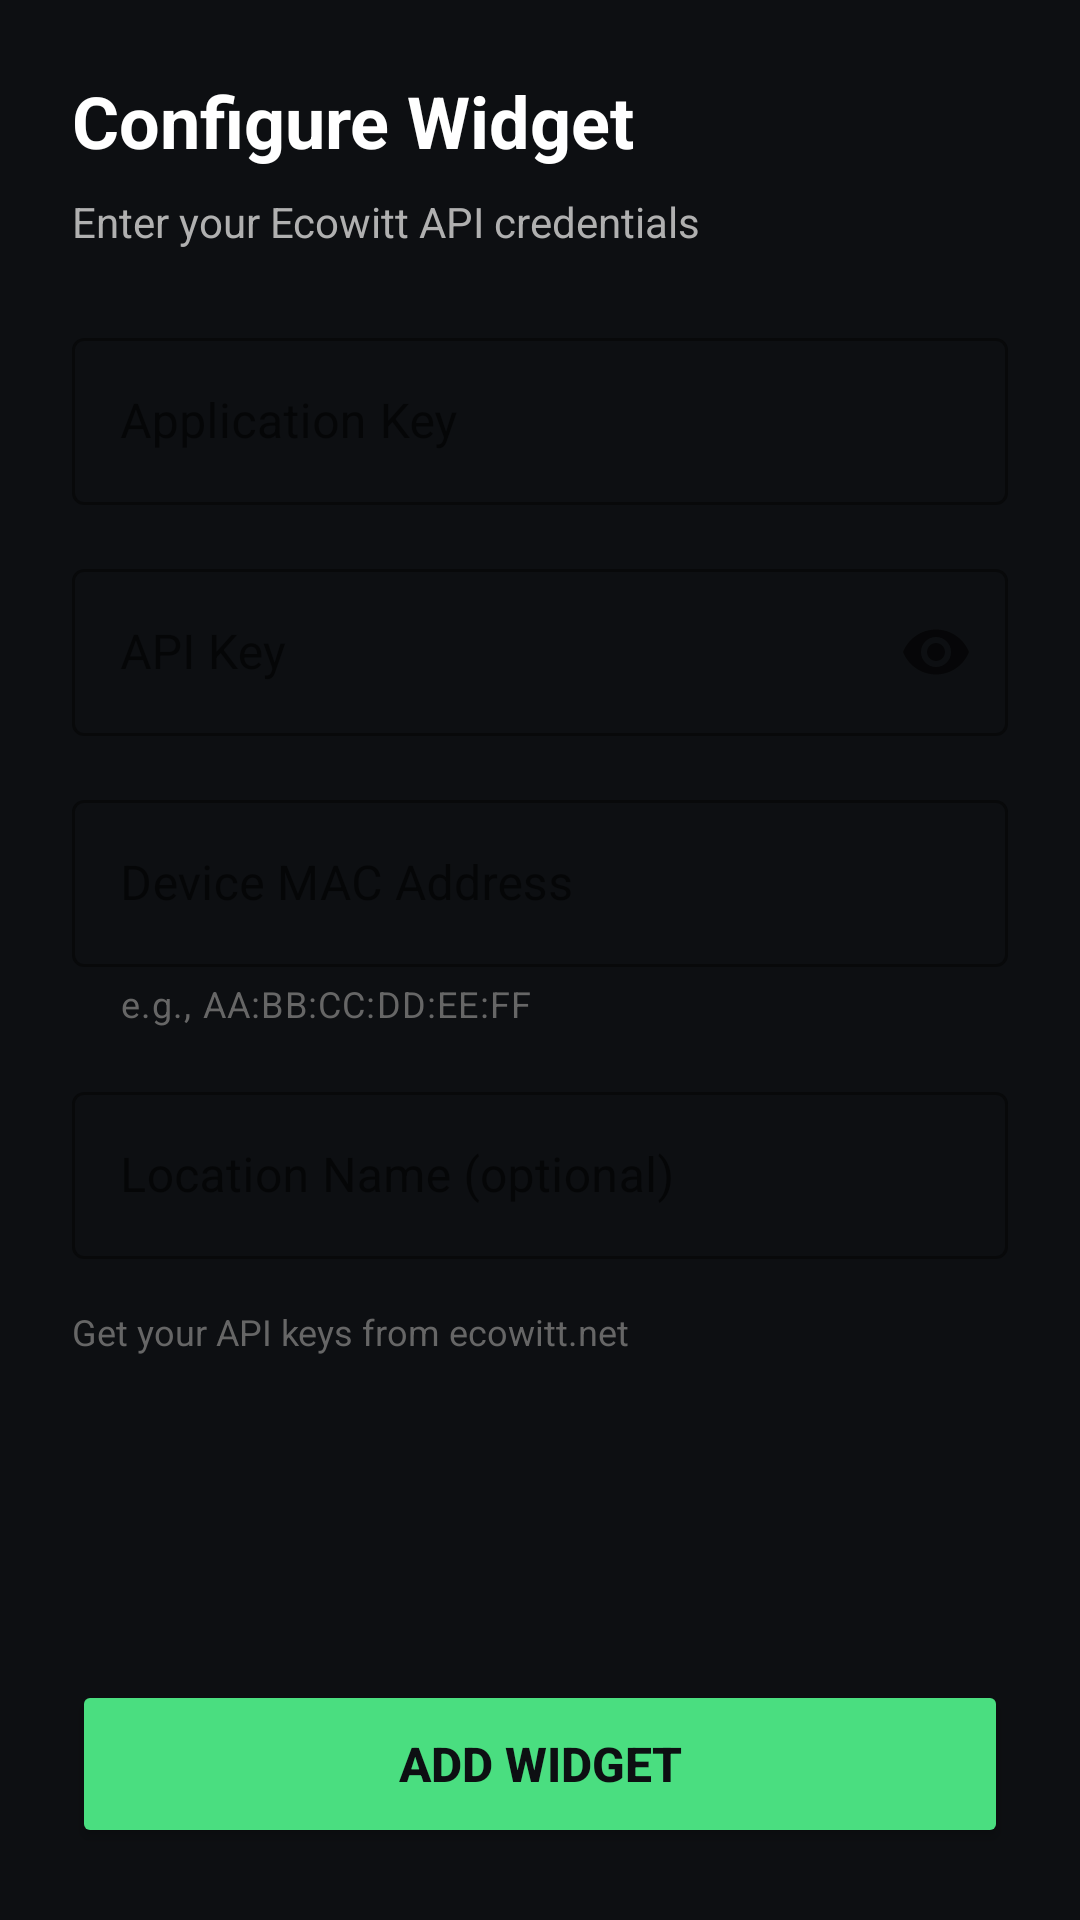

Write the Android layout XML for this screen, with the resource values it uses.
<!-- AndroidManifest.xml: application theme Theme.WindWidget -->
<!-- res/layout/activity_configure.xml -->
<?xml version="1.0" encoding="utf-8"?>
<ScrollView xmlns:android="http://schemas.android.com/apk/res/android"
    xmlns:app="http://schemas.android.com/apk/res-auto"
    android:layout_width="match_parent"
    android:layout_height="match_parent"
    android:background="#0D0F12"
    android:fillViewport="true">

    <LinearLayout
        android:layout_width="match_parent"
        android:layout_height="wrap_content"
        android:orientation="vertical"
        android:padding="24dp">

        <TextView
            android:layout_width="wrap_content"
            android:layout_height="wrap_content"
            android:text="Configure Widget"
            android:textColor="#FFFFFF"
            android:textSize="24sp"
            android:textStyle="bold" />

        <TextView
            android:layout_width="wrap_content"
            android:layout_height="wrap_content"
            android:layout_marginTop="8dp"
            android:text="Enter your Ecowitt API credentials"
            android:textColor="#B0B0B0"
            android:textSize="14sp" />

        
        <com.google.android.material.textfield.TextInputLayout
            android:layout_width="match_parent"
            android:layout_height="wrap_content"
            android:layout_marginTop="24dp"
            android:hint="Application Key"
            app:hintTextColor="#B0B0B0"
            app:boxStrokeColor="#4ADE80"
            style="@style/Widget.MaterialComponents.TextInputLayout.OutlinedBox">

            <com.google.android.material.textfield.TextInputEditText
                android:id="@+id/appKeyInput"
                android:layout_width="match_parent"
                android:layout_height="wrap_content"
                android:textColor="#FFFFFF"
                android:inputType="text" />

        </com.google.android.material.textfield.TextInputLayout>

        
        <com.google.android.material.textfield.TextInputLayout
            android:layout_width="match_parent"
            android:layout_height="wrap_content"
            android:layout_marginTop="16dp"
            android:hint="API Key"
            app:hintTextColor="#B0B0B0"
            app:boxStrokeColor="#4ADE80"
            app:endIconMode="password_toggle"
            style="@style/Widget.MaterialComponents.TextInputLayout.OutlinedBox">

            <com.google.android.material.textfield.TextInputEditText
                android:id="@+id/apiKeyInput"
                android:layout_width="match_parent"
                android:layout_height="wrap_content"
                android:textColor="#FFFFFF"
                android:inputType="textPassword" />

        </com.google.android.material.textfield.TextInputLayout>

        
        <com.google.android.material.textfield.TextInputLayout
            android:layout_width="match_parent"
            android:layout_height="wrap_content"
            android:layout_marginTop="16dp"
            android:hint="Device MAC Address"
            app:hintTextColor="#B0B0B0"
            app:boxStrokeColor="#4ADE80"
            app:helperText="e.g., AA:BB:CC:DD:EE:FF"
            app:helperTextTextColor="#666666"
            style="@style/Widget.MaterialComponents.TextInputLayout.OutlinedBox">

            <com.google.android.material.textfield.TextInputEditText
                android:id="@+id/macAddressInput"
                android:layout_width="match_parent"
                android:layout_height="wrap_content"
                android:textColor="#FFFFFF"
                android:inputType="text"
                android:textAllCaps="true" />

        </com.google.android.material.textfield.TextInputLayout>

        
        <com.google.android.material.textfield.TextInputLayout
            android:layout_width="match_parent"
            android:layout_height="wrap_content"
            android:layout_marginTop="16dp"
            android:hint="Location Name (optional)"
            app:hintTextColor="#B0B0B0"
            app:boxStrokeColor="#4ADE80"
            style="@style/Widget.MaterialComponents.TextInputLayout.OutlinedBox">

            <com.google.android.material.textfield.TextInputEditText
                android:id="@+id/locationInput"
                android:layout_width="match_parent"
                android:layout_height="wrap_content"
                android:textColor="#FFFFFF"
                android:inputType="text" />

        </com.google.android.material.textfield.TextInputLayout>

        <TextView
            android:layout_width="wrap_content"
            android:layout_height="wrap_content"
            android:layout_marginTop="16dp"
            android:text="Get your API keys from ecowitt.net"
            android:textColor="#666666"
            android:textSize="12sp" />

        <Space
            android:layout_width="match_parent"
            android:layout_height="0dp"
            android:layout_weight="1" />

        <Button
            android:id="@+id/confirmButton"
            android:layout_width="match_parent"
            android:layout_height="56dp"
            android:layout_marginTop="24dp"
            android:text="Add Widget"
            android:backgroundTint="#4ADE80"
            android:textColor="#0D0F12"
            android:textSize="16sp"
            android:textStyle="bold" />

    </LinearLayout>

</ScrollView>
<!-- resources referenced by this layout -->
<resources>
  <style name="Theme.WindWidget" parent="Theme.MaterialComponents.DayNight.NoActionBar">
          <item name="colorPrimary">#4ADE80</item>
          <item name="colorPrimaryVariant">#22C55E</item>
          <item name="colorOnPrimary">#0D0F12</item>
          <item name="colorSecondary">#3B82F6</item>
          <item name="colorSecondaryVariant">#2563EB</item>
          <item name="colorOnSecondary">#FFFFFF</item>
          <item name="android:statusBarColor">#0D0F12</item>
          <item name="android:navigationBarColor">#0D0F12</item>
          <item name="android:windowBackground">#0D0F12</item>
      </style>
</resources>
